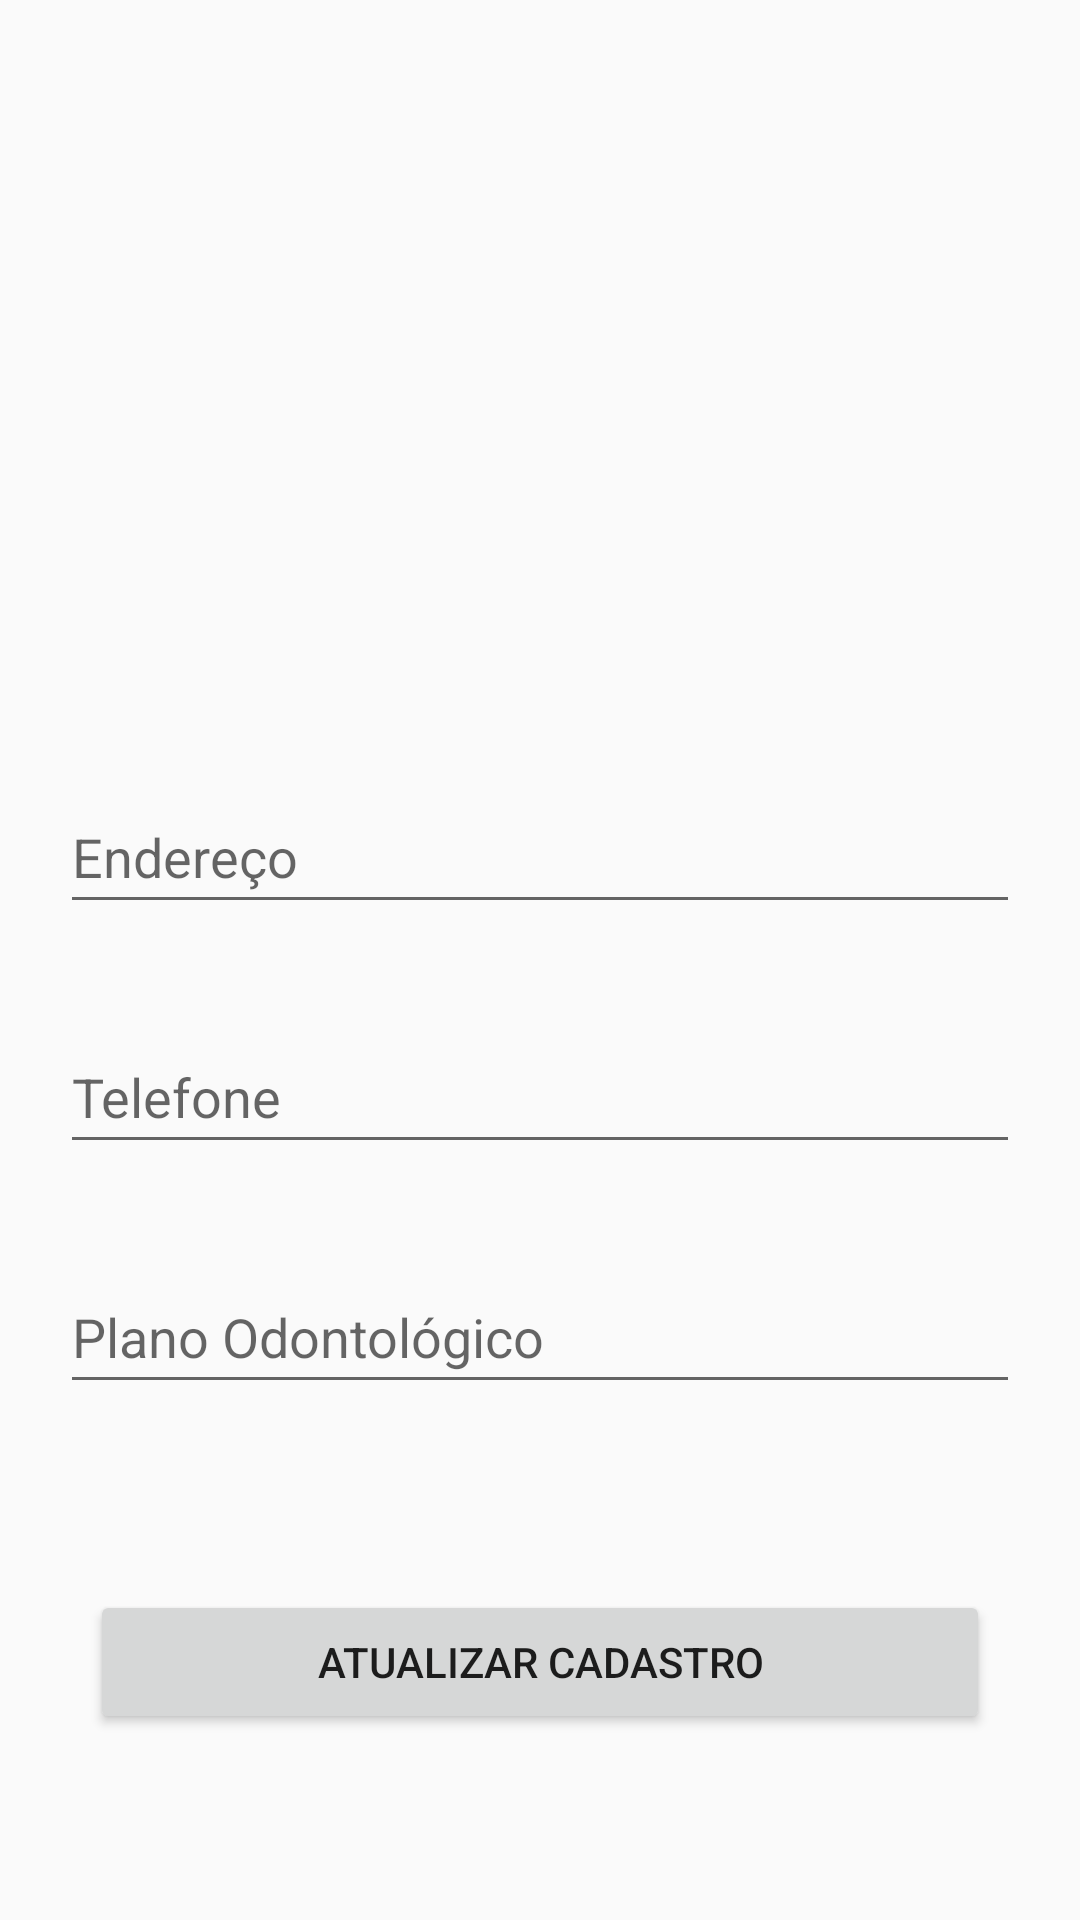

The Android layout XML behind this screen, and the referenced resources:
<!-- AndroidManifest.xml: application theme Theme.Sprint2_odontoprev -->
<!-- res/layout/activity_atualizacao_cadastro.xml -->
<?xml version="1.0" encoding="utf-8"?>
<androidx.constraintlayout.widget.ConstraintLayout xmlns:android="http://schemas.android.com/apk/res/android"
    xmlns:app="http://schemas.android.com/apk/res-auto"
    xmlns:tools="http://schemas.android.com/tools"
    android:id="@+id/main"
    android:layout_width="match_parent"
    android:layout_height="match_parent"
    tools:context=".AtualizacaoCadastro">

    <ImageView
        android:id="@+id/imageView6"
        android:layout_width="354dp"
        android:layout_height="136dp"
        android:layout_marginTop="62dp"
        app:layout_constraintEnd_toEndOf="parent"
        app:layout_constraintHorizontal_bias="0.5"
        app:layout_constraintStart_toStartOf="parent"
        app:layout_constraintTop_toTopOf="parent"
        app:srcCompat="@drawable/logo_odontoprev_comercial_azul" />

    <EditText
        android:id="@+id/btnEndereco"
        android:layout_width="320dp"
        android:layout_height="48dp"
        android:layout_marginTop="62dp"
        android:ems="10"
        android:hint="Endereço"
        android:inputType="text"
        app:layout_constraintEnd_toEndOf="parent"
        app:layout_constraintHorizontal_bias="0.5"
        app:layout_constraintStart_toStartOf="parent"
        app:layout_constraintTop_toBottomOf="@+id/imageView6" />

    <EditText
        android:id="@+id/editTelefone"
        android:layout_width="320dp"
        android:layout_height="48dp"
        android:layout_marginTop="32dp"
        android:ems="10"
        android:hint="Telefone"
        android:inputType="text"
        app:layout_constraintEnd_toEndOf="parent"
        app:layout_constraintHorizontal_bias="0.5"
        app:layout_constraintStart_toStartOf="parent"
        app:layout_constraintTop_toBottomOf="@+id/btnEndereco" />

    <EditText
        android:id="@+id/btnPlano"
        android:layout_width="320dp"
        android:layout_height="48dp"
        android:layout_marginTop="32dp"
        android:ems="10"
        android:hint="Plano Odontológico"
        android:inputType="text"
        app:layout_constraintEnd_toEndOf="parent"
        app:layout_constraintHorizontal_bias="0.5"
        app:layout_constraintStart_toStartOf="parent"
        app:layout_constraintTop_toBottomOf="@+id/editTelefone" />

    <Button
        android:id="@+id/btnAtualizar"
        android:layout_width="300dp"
        android:layout_height="wrap_content"
        android:layout_marginTop="62dp"
        android:text="ATUALIZAR CADASTRO"
        app:layout_constraintEnd_toEndOf="parent"
        app:layout_constraintHorizontal_bias="0.5"
        app:layout_constraintStart_toStartOf="parent"
        app:layout_constraintTop_toBottomOf="@+id/btnPlano" />
</androidx.constraintlayout.widget.ConstraintLayout>
<!-- resources referenced by this layout -->
<resources>
  <style name="Theme.Sprint2_odontoprev" parent="android:Theme.Material.Light.NoActionBar" />
</resources>
